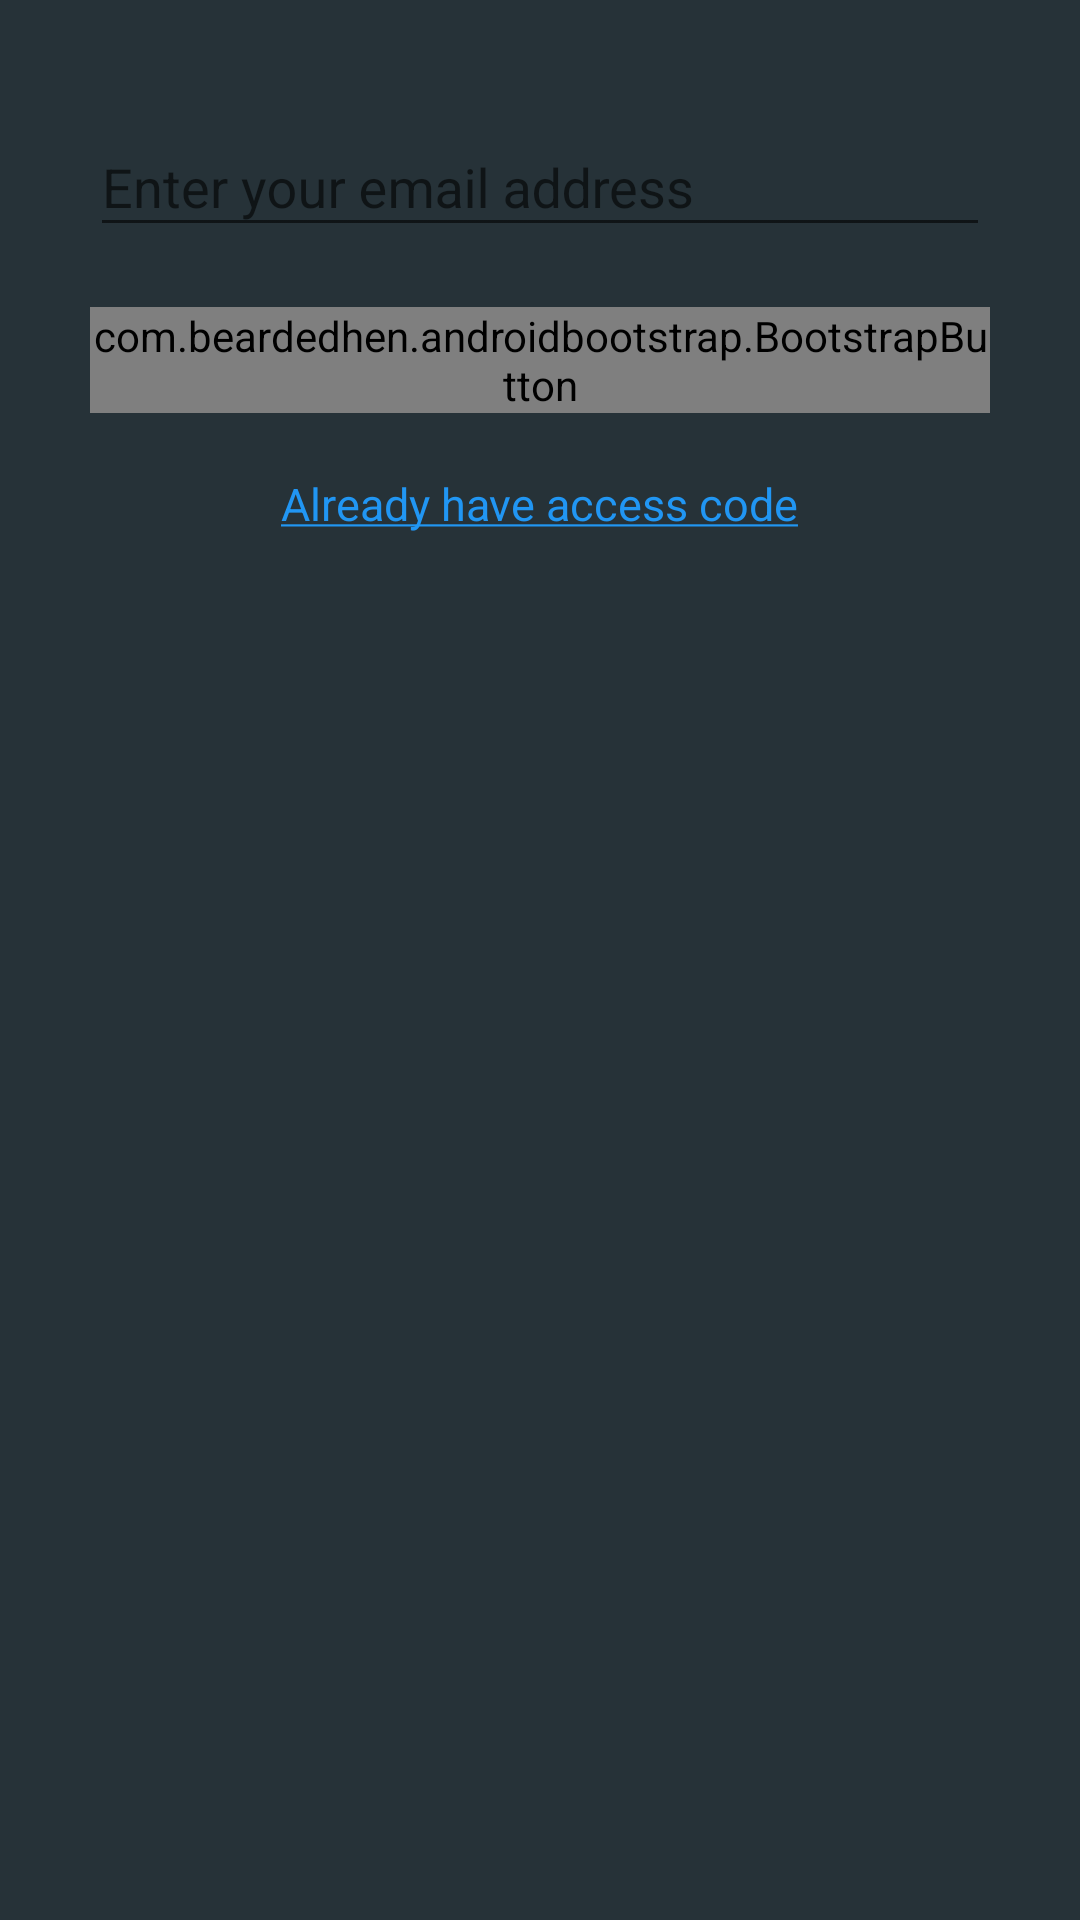

Write the Android layout XML for this screen, with the resource values it uses.
<!-- AndroidManifest.xml: application theme AppTheme -->
<!-- res/layout/activity_forgot_password.xml -->
<?xml version="1.0" encoding="utf-8"?>
<LinearLayout xmlns:android="http://schemas.android.com/apk/res/android"
    xmlns:app="http://schemas.android.com/apk/res-auto"
    xmlns:tools="http://schemas.android.com/tools"
    android:layout_width="match_parent"
    android:layout_height="match_parent"
    android:background="@color/backgrounds"
    android:orientation="vertical"
    android:focusableInTouchMode="true"
    android:padding="20dp"
    tools:context="com.kys.kyspartners.Activity.ForgotPasswordActivity">

    <ScrollView
        android:layout_width="match_parent"
        android:layout_height="match_parent">

        <LinearLayout
            android:layout_width="match_parent"
            android:layout_height="match_parent"
            android:orientation="vertical">

            <android.support.design.widget.TextInputLayout
                android:layout_width="match_parent"
                android:layout_height="wrap_content"
                android:layout_margin="10dp"
                android:hint="Enter your email address">

                <EditText
                    android:id="@+id/edit_email"
                    android:layout_width="match_parent"
                    android:layout_height="wrap_content"
                    android:inputType="textEmailAddress"
                    android:singleLine="true"
                    android:textColor="#fff"/>
            </android.support.design.widget.TextInputLayout>

            <com.beardedhen.androidbootstrap.BootstrapButton
                android:id="@+id/btnLog"
                android:layout_width="wrap_content"
                android:layout_height="wrap_content"
                android:layout_gravity="center_horizontal"
                android:layout_margin="10dp"
                android:onClick="RequestPassword"
                app:bootstrapBrand="primary"
                app:bootstrapSize="lg"
                app:bootstrapText="Request Password"
                app:roundedCorners="true" />

            <TextView
                android:layout_width="wrap_content"
                android:layout_height="wrap_content"
                android:layout_gravity="center_horizontal"
                android:layout_margin="10dp"
                android:onClick="AccessCode"
                android:text="@string/access"
                android:textColor="@color/colorAccent"
                android:textSize="15sp" />
        </LinearLayout>
    </ScrollView>
</LinearLayout>
<!-- resources referenced by this layout -->
<resources>
  <color name="backgrounds">#263238</color>
  <color name="colorAccent">#2196F3</color>
  <string name="access"><u>Already have access code</u></string>
  <style name="AppTheme" parent="Theme.AppCompat.Light.DarkActionBar">
          
          <item name="colorPrimary">@color/colorPrimary</item>
          <item name="colorPrimaryDark">@color/colorPrimaryDark</item>
          <item name="colorAccent">@color/colorAccent</item>
      </style>
  <color name="colorPrimary">#263238</color>
  <color name="colorPrimaryDark">#37474F</color>
</resources>
